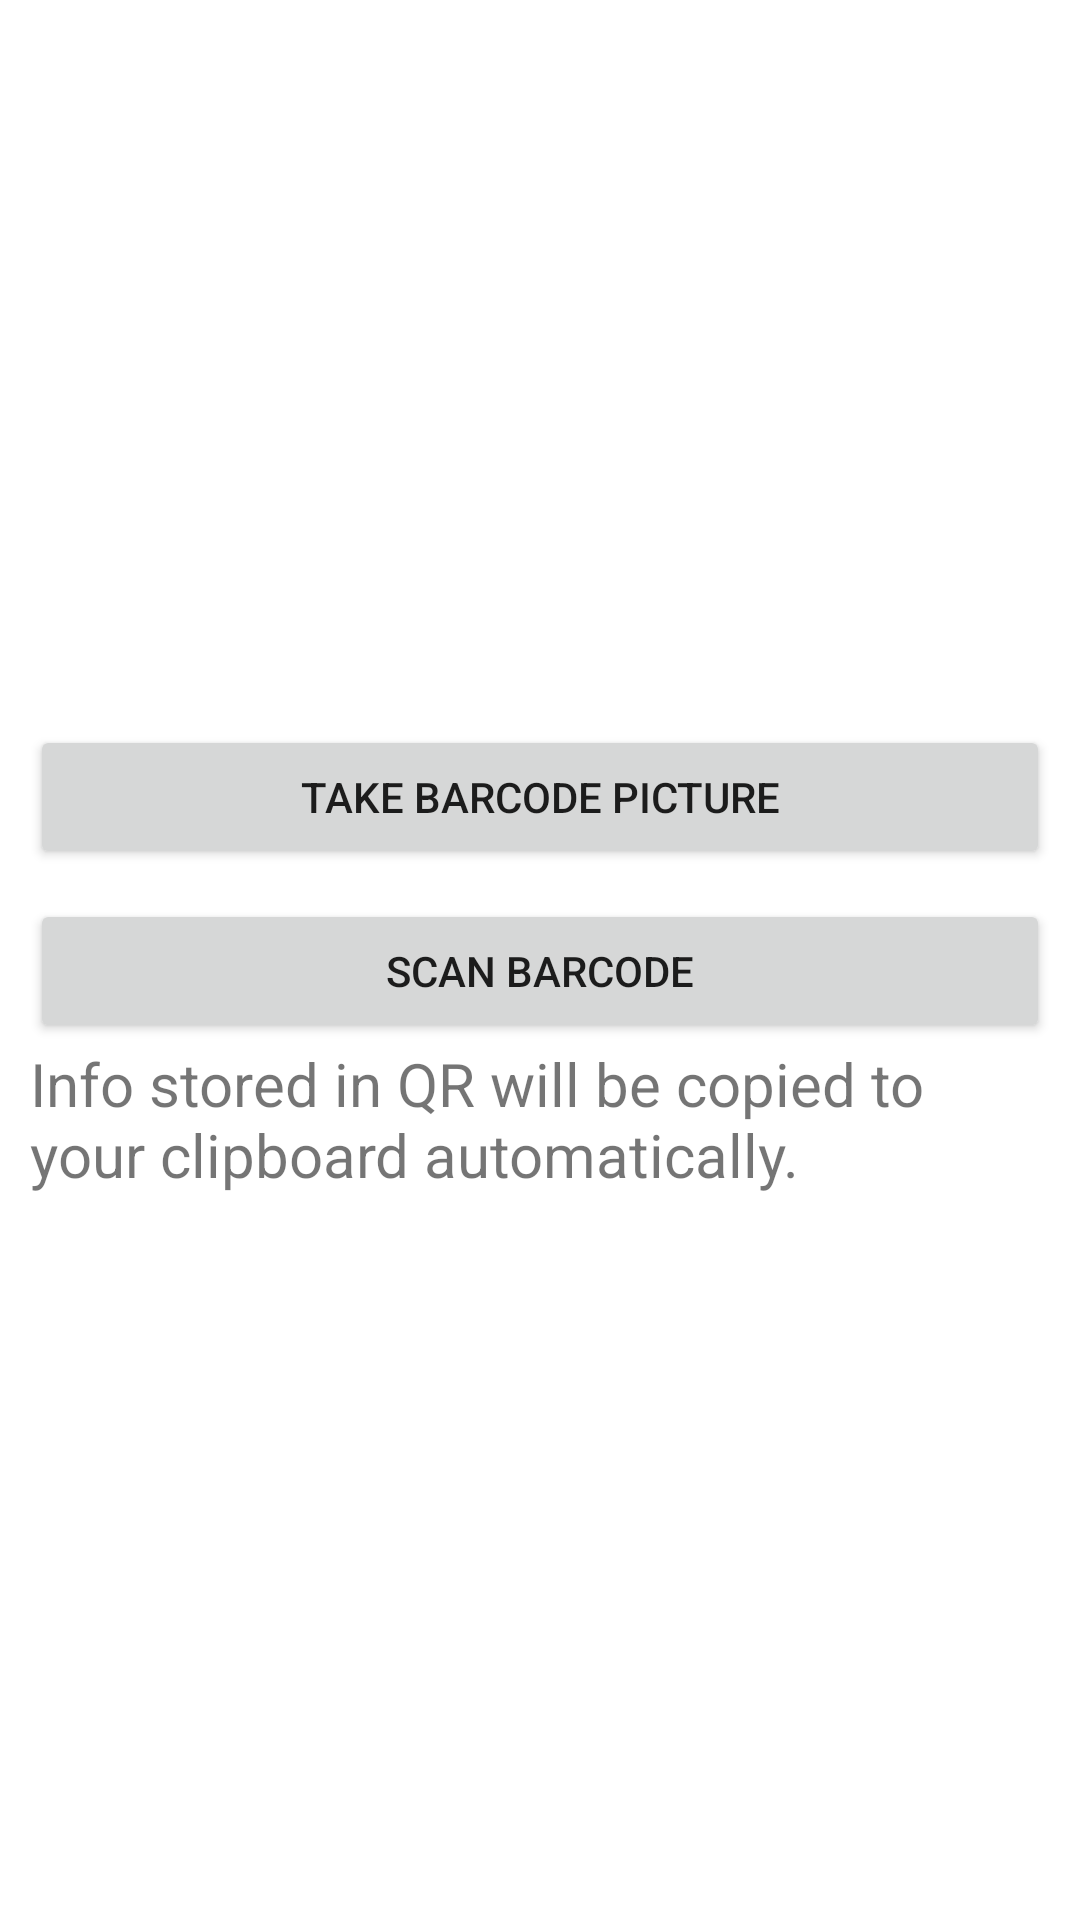

The Android layout XML behind this screen, and the referenced resources:
<!-- AndroidManifest.xml: application theme AppTheme -->
<!-- res/layout/activity_main.xml -->
<?xml version="1.0" encoding="utf-8"?>
<RelativeLayout xmlns:android="http://schemas.android.com/apk/res/android"
    xmlns:tools="http://schemas.android.com/tools"
    android:layout_width="match_parent"
    android:layout_height="match_parent"
    tools:context=".MainActivity"
    android:backgroundTint="@color/colorPrimaryDark"
    tools:showIn="@layout/activity_main">

    <LinearLayout
        android:orientation="vertical"
        android:layout_width="match_parent"
        android:layout_height="wrap_content"
        android:layout_centerHorizontal="true"
        android:layout_centerVertical="true"
        android:layout_margin="10dp"
        >
        <Button
            android:id="@+id/buttonTakePicture"
            android:layout_width="match_parent"
            android:layout_height="wrap_content"
            android:text="@string/take_barcode_picture" />
        <Button
            android:id="@+id/buttonScanBarcode"
            android:layout_width="match_parent"
            android:layout_height="wrap_content"
            android:layout_marginTop="10dp"
            android:text="@string/scan_barcode" />

        <TextView
            android:textSize="20sp"
            android:layout_width="match_parent"
            android:layout_height="wrap_content"
            android:text="Info stored in QR will be copied to your clipboard automatically."
            tools:ignore="HardcodedText" />
    </LinearLayout>
</RelativeLayout>
<!-- resources referenced by this layout -->
<resources>
  <string name="scan_barcode">Scan Barcode</string>
  <string name="take_barcode_picture">Take Barcode Picture</string>
  <!-- not gathered from this repository: default colours our renderer supplied (Android Studio template values) -->
  <color name="colorPrimaryDark">#FF3700B3</color>
</resources>
